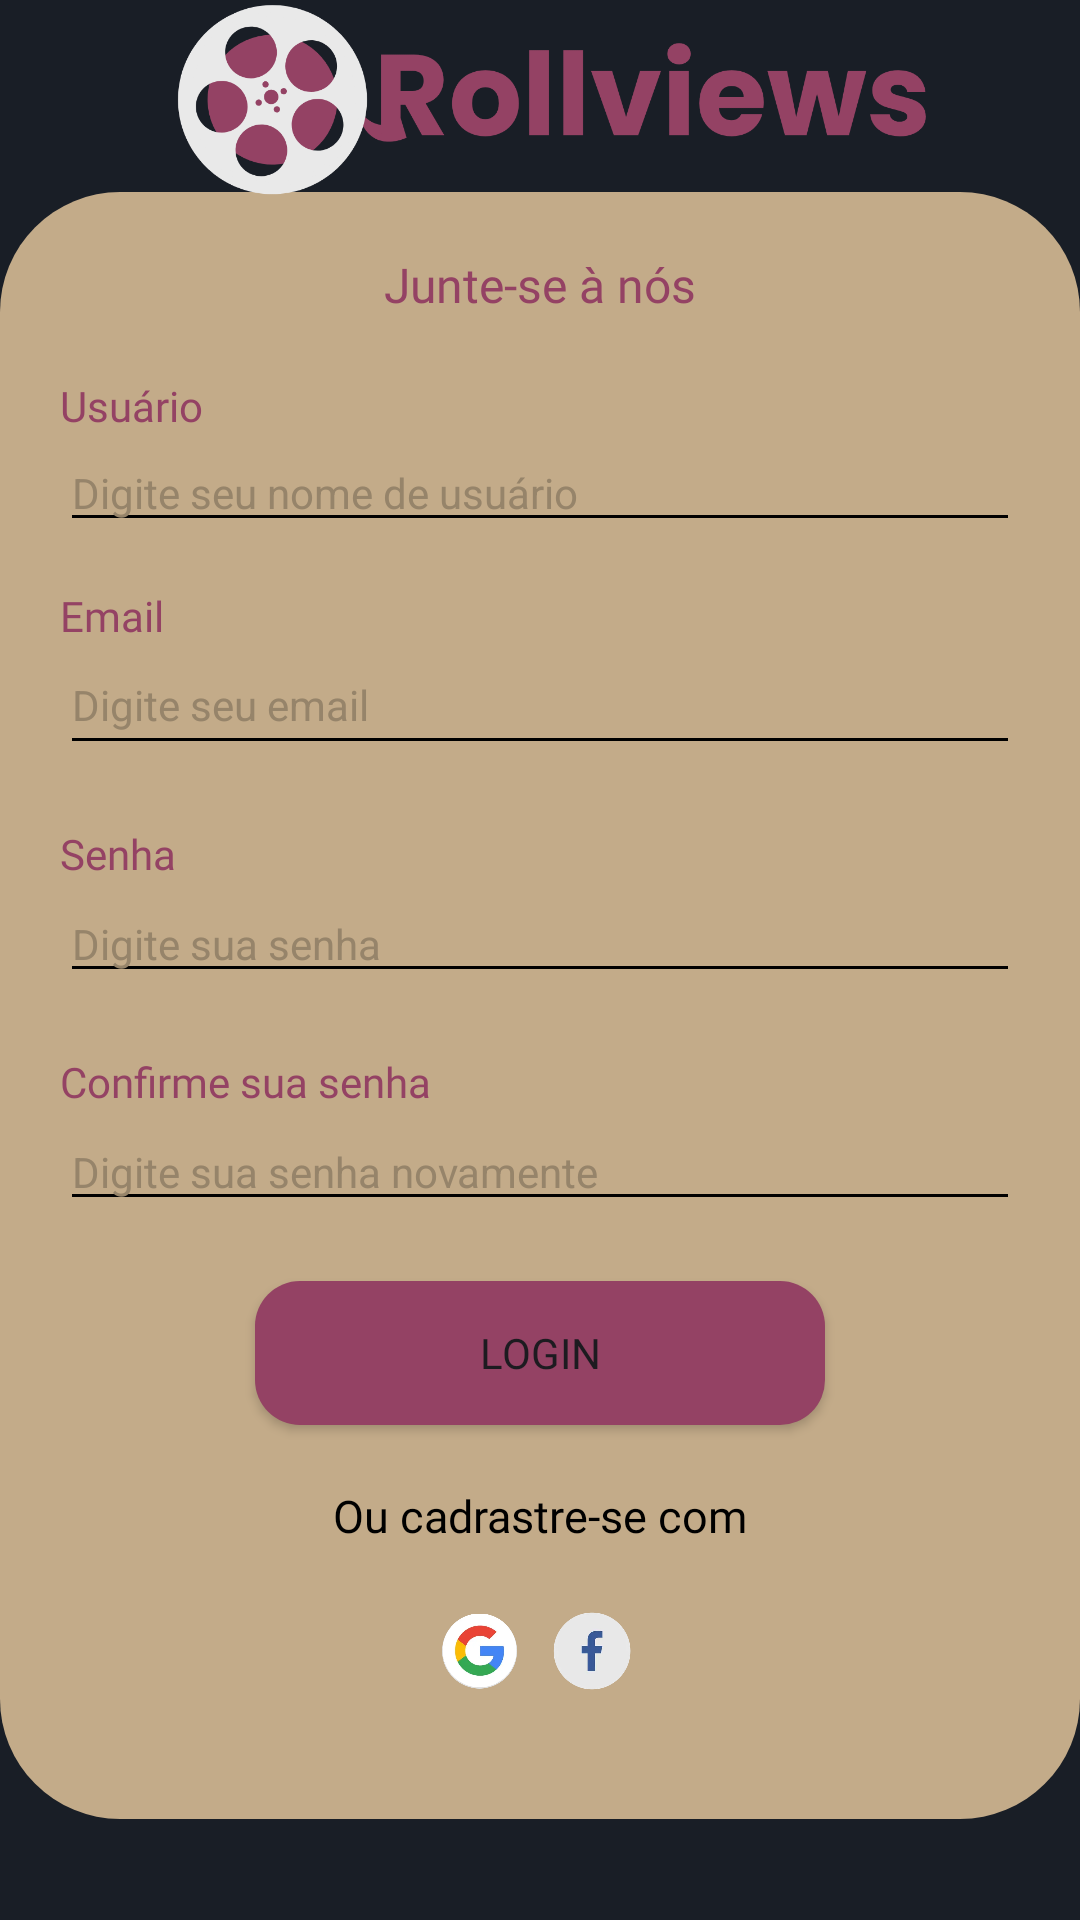

Android layout source for this screen:
<!-- AndroidManifest.xml: application theme Theme.RollView -->
<!-- res/layout/cadastro.xml -->
<?xml version="1.0" encoding="utf-8"?>
<androidx.constraintlayout.widget.ConstraintLayout
    xmlns:android="http://schemas.android.com/apk/res/android"
    xmlns:app="http://schemas.android.com/apk/res-auto"
    xmlns:tools="http://schemas.android.com/tools"
    android:layout_width="match_parent"
    android:layout_height="match_parent"
    android:background="@color/azul_acinzentado">

    <LinearLayout
        android:id="@+id/linearLayout"
        android:layout_width="match_parent"
        android:layout_height="wrap_content"
        android:transitionName="transicao_card"

        android:background="@drawable/bg_card2"
        android:orientation="vertical"
        android:padding="20dp"
        app:layout_constraintBottom_toBottomOf="parent"
        app:layout_constraintEnd_toEndOf="parent"
        app:layout_constraintHorizontal_bias="0.0"
        app:layout_constraintStart_toStartOf="parent"
        app:layout_constraintTop_toTopOf="parent"
        app:layout_constraintVertical_bias="0.655"
        android:gravity="center">

        <TextView
            android:id="@+id/titulocadastro"
            android:layout_width="wrap_content"
            android:layout_height="wrap_content"
            android:fontFamily="@font/poppins_light"
            android:text="Junte-se à nós"
            android:textColor="#944264"
            android:textSize="16sp"

            app:layout_constraintStart_toStartOf="parent"
            app:layout_constraintEnd_toEndOf="parent"
            app:layout_constraintTop_toTopOf="parent"
            app:layout_constraintBottom_toBottomOf="parent" />
        <LinearLayout
            android:layout_width="match_parent"
            android:layout_height="wrap_content"
            android:orientation="vertical">
            <TextView
                android:id="@+id/usuario"
                android:layout_width="wrap_content"
                android:layout_height="wrap_content"
                android:fontFamily="@font/poppins_light"
                android:layout_marginTop="20dp"
                android:text="Usuário"
                android:textColor="#944264"
                android:textSize="14sp" />

            <EditText
                android:id="@+id/inputusuario"
                android:layout_width="match_parent"
                android:layout_height="wrap_content"
                android:backgroundTint="#000000"
                android:hint="Digite seu nome de usuário"
                android:textColor="#000000"
                android:textColorHint="#96846a"
                android:inputType="text"
                android:textSize="14sp"/>

        </LinearLayout>

        <LinearLayout
            android:layout_width="match_parent"
            android:layout_height="wrap_content"
            android:orientation="vertical">
            <TextView
                android:id="@+id/email"
                android:layout_width="wrap_content"
                android:layout_height="31dp"
                android:fontFamily="@font/poppins_light"
                android:text="Email"
                android:layout_marginTop="15dp"
                android:textColor="#944264"
                android:textSize="14sp" />

            <EditText
                android:id="@+id/inputemail"
                android:layout_width="match_parent"
                android:layout_height="wrap_content"
                android:backgroundTint="#000000"
                android:hint="Digite seu email"
                android:textColor="#000000"
                android:textColorHint="#96846a"
                android:layout_marginTop="-20dp"
                android:inputType="textEmailAddress"
                android:singleLine="true"
                android:minHeight="48dp"
                android:paddingBottom="2dp"
                android:textSize="14sp"
                />

        </LinearLayout>

        <LinearLayout
            android:layout_width="match_parent"
            android:layout_height="wrap_content"
            android:orientation="vertical">
            <TextView
                android:id="@+id/senha"
                android:layout_width="wrap_content"
                android:layout_height="20dp"
                android:fontFamily="@font/poppins_light"
                android:layout_marginTop="20dp"
                android:text="Senha"
                android:textColor="#944264"
                android:textSize="14sp" />

            <EditText
                android:id="@+id/inputsenha"
                android:layout_width="match_parent"
                android:layout_height="wrap_content"
                android:backgroundTint="#000000"
                android:hint="Digite sua senha"
                android:textColor="#000000"
                android:textColorHint="#96846a"
                android:inputType="textPassword"
                android:textSize="14sp"/>
        </LinearLayout>
        <LinearLayout
            android:layout_width="match_parent"
            android:layout_height="wrap_content"
            android:orientation="vertical">
            <TextView
                android:id="@+id/csenha"
                android:layout_width="wrap_content"
                android:layout_height="20dp"
                android:fontFamily="@font/poppins_light"
                android:layout_marginTop="20dp"
                android:text="Confirme sua senha"
                android:textColor="#944264"
                android:textSize="14sp" />

            <EditText
                android:id="@+id/confsenha"
                android:layout_width="match_parent"
                android:layout_height="wrap_content"
                android:backgroundTint="#000000"
                android:hint="Digite sua senha novamente"
                android:textColor="#000000"
                android:textColorHint="#96846a"
                android:inputType="textPassword"
                android:textSize="14sp"/>
        </LinearLayout>


        <Button
            android:id="@+id/bottoncadastro"
            android:layout_width="190dp"
            android:layout_height="48dp"
            android:layout_margin="20dp"
            android:background="@drawable/login_button"
            android:backgroundTint="@null"
            android:fontFamily="@font/poppins_light"
            android:text="Login"
            app:backgroundTint="@null"
            app:layout_constraintBottom_toBottomOf="@+id/linearLayout"
            app:layout_constraintEnd_toEndOf="@+id/linearLayout"
            app:layout_constraintStart_toStartOf="parent"
            app:layout_constraintTop_toTopOf="@+id/linearLayout" />

        <TextView
            android:id="@+id/cadastro"
            android:layout_width="wrap_content"
            android:layout_height="wrap_content"
            android:fontFamily="@font/poppins_light"
            android:text="Ou cadrastre-se com"
            android:textColor="#000000"
            android:textSize="15sp" />
        <LinearLayout
            android:layout_width="match_parent"
            android:layout_height="wrap_content"
            android:orientation="horizontal"
            android:gravity="center"
            android:layout_margin="20dp">
            <ImageView
                android:layout_width="25dp"
                android:layout_height="30dp"
                android:src="@drawable/google"
                android:layout_gravity="center_horizontal"
                android:layout_marginTop="1dp"
                android:layout_marginEnd="5dp"/>

            <ImageView
                android:layout_width="30dp"
                android:layout_height="30dp"
                android:src="@drawable/facebook"
                android:layout_gravity="center_horizontal"
                android:layout_marginStart="5dp"
                />
        </LinearLayout>

    </LinearLayout>

    <ImageView
        android:id="@+id/imagemLogo"
        android:layout_width="wrap_content"
        android:layout_height="wrap_content"
        android:contentDescription="@string/logo"
        android:src="@drawable/logo"
        app:layout_constraintEnd_toEndOf="parent"
        app:layout_constraintHorizontal_bias="0.9"
        app:layout_constraintStart_toStartOf="parent"
        app:layout_constraintTop_toTopOf="parent"
        app:layout_constraintBottom_toTopOf="@id/linearLayout"/>

</androidx.constraintlayout.widget.ConstraintLayout>
<!-- resources referenced by this layout -->
<resources>
  <color name="azul_acinzentado">#191e26</color>
  <!-- drawable bg_card2 (drawable) -->
  <?xml version="1.0" encoding="utf-8"?>
  <shape xmlns:android="http://schemas.android.com/apk/res/android">
  
      <solid android:color="#c3ab89"/>
  
      <corners android:radius="40dp"/>
  
  </shape>
  <!-- drawable facebook: webp bitmap (drawable, 4328 bytes) -->
  <!-- drawable google: webp bitmap (drawable, 5090 bytes) -->
  <!-- drawable login_button (drawable) -->
  <?xml version="1.0" encoding="utf-8"?>
  <shape xmlns:android="http://schemas.android.com/apk/res/android">
      
      <solid android:color="@color/rosa"/>
      
      <corners android:radius="15dp"/>
  
  </shape>
  <!-- drawable logo: png bitmap (drawable, 48544 bytes) -->
  <string name="logo">Logo</string>
  <style name="Theme.RollView" parent="Base.Theme.RollView" />
  <color name="rosa">#944264</color>
  <style name="Base.Theme.RollView" parent="Theme.Material3.DayNight.NoActionBar">
          
          
      </style>
</resources>
